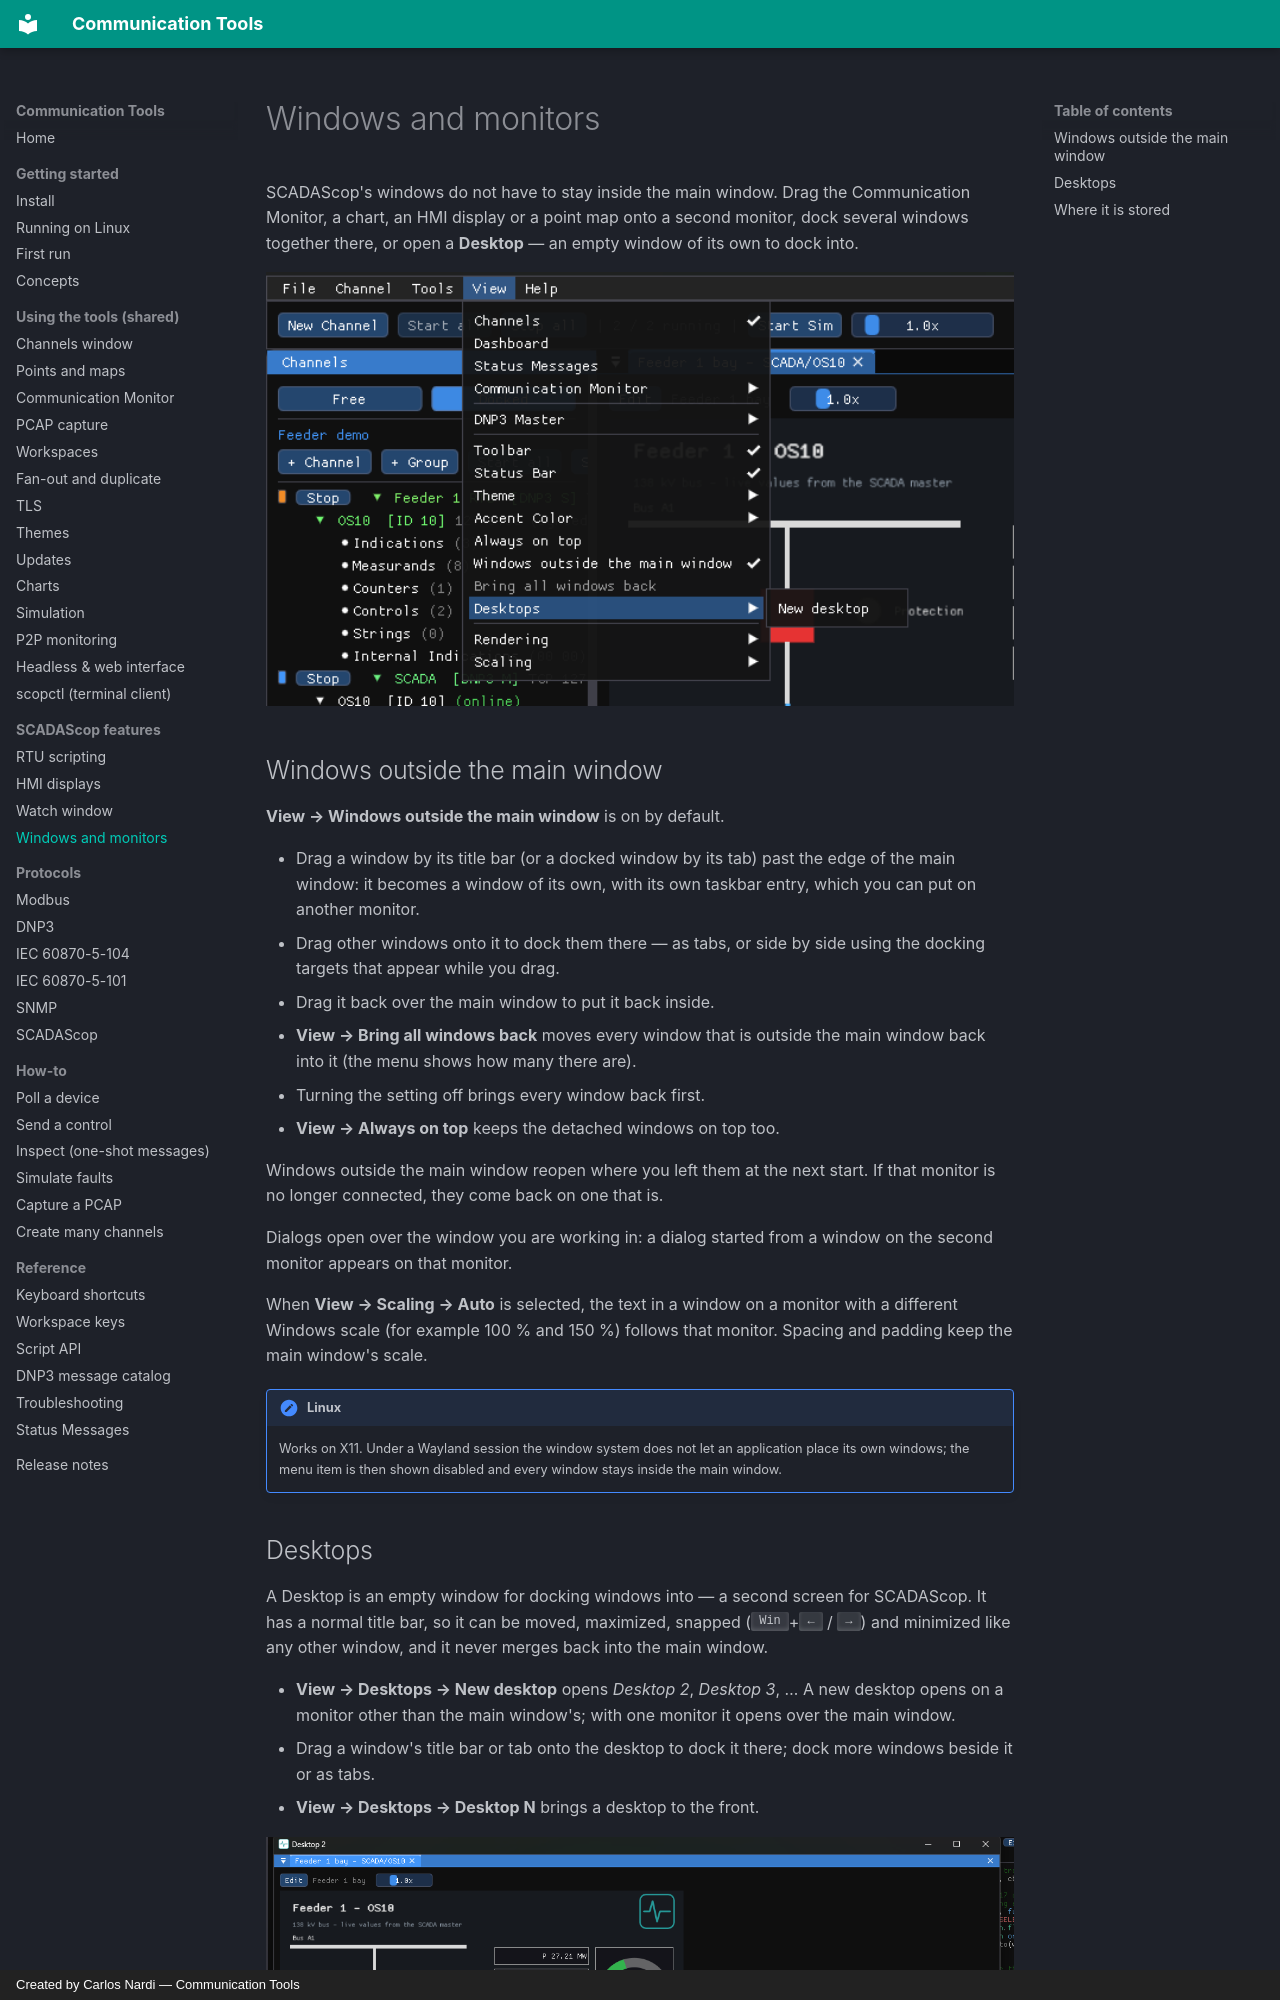

repository: CommunicationTools/docs · page: shared/windows/index.html · generator: mkdocs · copyright: Created by Carlos Nardi — Communication Tools

# Windows and monitors

SCADAScop's windows do not have to stay inside the main window. Drag the
Communication Monitor, a chart, an HMI display or a point map onto a second
monitor, dock several windows together there, or open a **Desktop** — an empty
window of its own to dock into.

![The View menu: Windows outside the main window, Bring all windows back and the Desktops submenu](../assets/screenshots/scadascop-view-desktops-menu.png)

## Windows outside the main window

**View → Windows outside the main window** is on by default.

- Drag a window by its title bar (or a docked window by its tab) past the edge
  of the main window: it becomes a window of its own, with its own taskbar
  entry, which you can put on another monitor.
- Drag other windows onto it to dock them there — as tabs, or side by side using
  the docking targets that appear while you drag.
- Drag it back over the main window to put it back inside.
- **View → Bring all windows back** moves every window that is outside the main
  window back into it (the menu shows how many there are).
- Turning the setting off brings every window back first.
- **View → Always on top** keeps the detached windows on top too.

Windows outside the main window reopen where you left them at the next start.
If that monitor is no longer connected, they come back on one that is.

Dialogs open over the window you are working in: a dialog started from a window
on the second monitor appears on that monitor.

When **View → Scaling → Auto** is selected, the text in a window on a monitor
with a different Windows scale (for example 100 % and 150 %) follows that
monitor. Spacing and padding keep the main window's scale.

!!! note "Linux"
    Works on X11. Under a Wayland session the window system does not let an
    application place its own windows; the menu item is then shown disabled and
    every window stays inside the main window.
